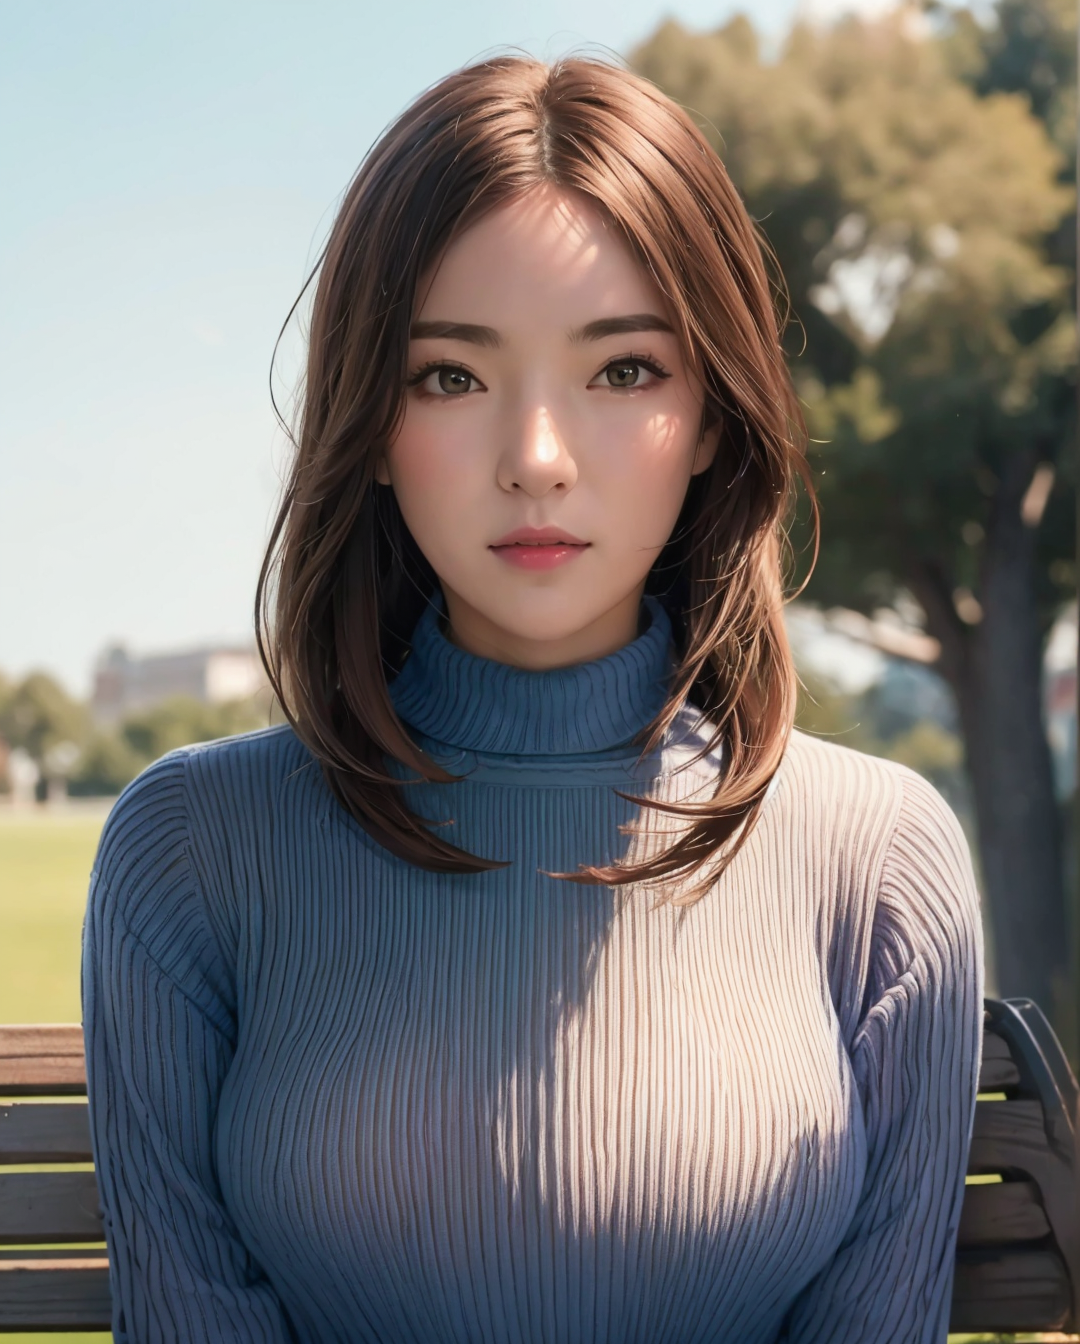
Generation parameters embedded in this image by AUTOMATIC1111 Stable Diffusion web UI or a fork of it (Forge, ...) (PNG 'parameters' text chunk):
best quality, photorealistic, 8k, high res, full color, 1girl, woman, 20 years old woman, (closed mouth:1.2), (skindentation), (portrait:0.6), trees, park bench, daylight, ((park background:1.52)), full color, ((necksweater:1.68)), straight-looking at viewer:1.8, (1girl eyes looking at viewer:1.55), (medium-length hair, brownhair, partedhair:1.45), (bokeh), <lora:AAG-jisamss:0.7>
Negative prompt: hands, easynegative, badhandv4, bad_prompt_version2-neg, ng_deepnegative_v1_75t, verybadimagenegative_v1.3, extra fingers, NSFW, cleavage, nipple, (worst quality:2), (low quality:2), (normal quality:2), (fingers), backlight, (backlighting), ((disfigured)), ((bad art)), ((deformed)),((extra limbs)),((close up)),((b&w)), weird colors, blurry, (((duplicate))), ((morbid)), ((mutilated)), [out of frame], mutated hands, ((poorly drawn hands)), ((poorly drawn face)), (((mutation))), (((deformed))), ((ugly)), blurry, ((bad anatomy)), (((bad proportions))), ((extra limbs)), cloned face, (((disfigured))), out of frame, ugly, extra limbs, (bad anatomy), gross proportions, (malformed limbs), ((missing arms)), ((missing legs)), (((extra arms))), (((extra legs))), mutated hands, (fused fingers), (too many fingers), (((long neck))), paintings, sketches, lowres, normal quality, ((monochrome)), ((grayscale)), ((skin spots)), acnes, skin blemishes, ((age spot)), bad anatomy, out of frame, mutation, mutated, extra limbs, extra legs, extra arms, disfigured, deformed, cross-eye, body out of frame, blurry, bad art, bad anatomy, tilting picture, tilting view, body rotation, ((looking sideway)), ((looking behind the shoulder)), ((cropped head))
Steps: 24, Sampler: DPM++ SDE Karras, CFG scale: 6, Seed: 1542468906, Size: 540x672, Model hash: 9ba6bb0668, Model: BasilKorea V2, Denoising strength: 0.5, ControlNet: "preprocessor: depth_midas, model: control_sd15_depth [fef5e48e], weight: 0.6, starting/ending: (0, 1), resize mode: Crop and Resize, pixel perfect: False, control mode: Balanced, preprocessor params: (512, -1, -1)", Hires upscale: 2, Hires steps: 12, Hires upscaler: R-ESRGAN 4x+ Anime6B, Lora hashes: "AAG-jisamss: 7cf5426f65b6", Version: v1.4.0